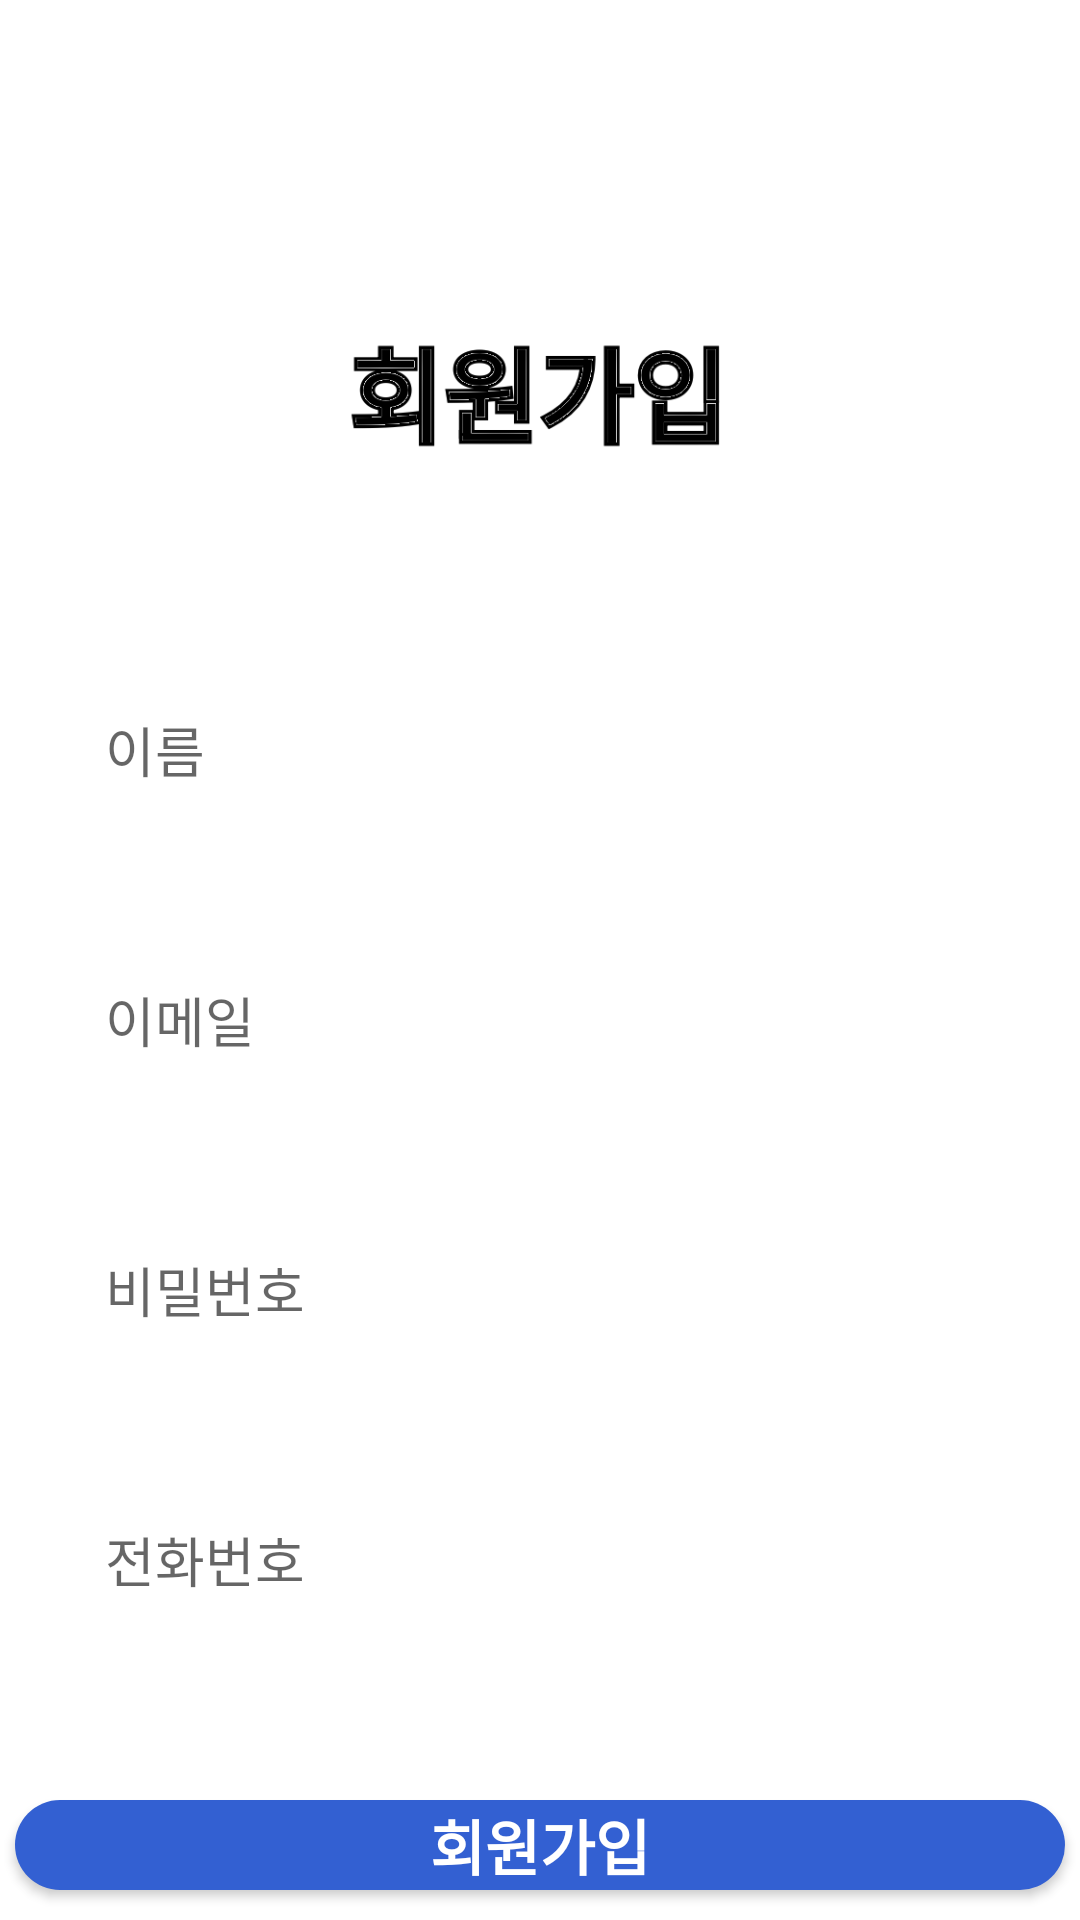

The Android layout XML behind this screen, and the referenced resources:
<!-- AndroidManifest.xml: application theme Theme.AIStory -->
<!-- res/layout/sign_up.xml -->
<?xml version="1.0" encoding="utf-8"?>
<RelativeLayout xmlns:android="http://schemas.android.com/apk/res/android"
    xmlns:app="http://schemas.android.com/apk/res-auto"
    xmlns:tools="http://schemas.android.com/tools"
    android:layout_width="match_parent"
    android:layout_height="match_parent"
    tools:context=".JoinActivity">

    <ImageView
        android:id="@+id/signup"
        android:layout_width="350dp"
        android:layout_height="50dp"
        android:layout_gravity="center"
        android:layout_marginStart="30dp"
        android:layout_marginTop="110dp"
        android:layout_marginEnd="30dp"
        android:layout_marginBottom="60dp"
        android:src="@drawable/sign_up" />

    <EditText
        android:id="@+id/name_edit"
        android:layout_width="350dp"
        android:layout_height="60dp"
        android:layout_below="@id/signup"
        android:layout_centerHorizontal="true"
        android:layout_gravity="center"
        android:layout_marginLeft="20dp"
        android:layout_marginRight="20dp"
        android:layout_marginBottom="20dp"
        android:background="@drawable/btn_1"
        android:hint="이름"
        android:inputType="textEmailAddress"
        android:paddingStart="15dp" />

    <EditText
        android:id="@+id/email_edit"
        android:layout_width="350dp"
        android:layout_height="60dp"
        android:layout_below="@id/name_edit"
        android:layout_centerHorizontal="true"
        android:layout_gravity="center"
        android:layout_marginLeft="20dp"
        android:layout_marginTop="10dp"
        android:layout_marginRight="20dp"
        android:layout_marginBottom="20dp"
        android:background="@drawable/btn_1"
        android:hint="이메일"
        android:inputType="textEmailAddress"
        android:paddingStart="15dp" />

    <EditText
        android:id="@+id/password_edit"
        android:layout_width="350dp"
        android:layout_height="60dp"
        android:layout_below="@id/email_edit"
        android:layout_centerHorizontal="true"
        android:layout_gravity="center"
        android:layout_marginLeft="20dp"
        android:layout_marginTop="10dp"
        android:layout_marginRight="20dp"
        android:layout_marginBottom="20dp"
        android:background="@drawable/btn_1"
        android:hint="비밀번호"
        android:inputType="text|textPassword"
        android:paddingStart="15dp" />

    <EditText
        android:id="@+id/phone_edit"
        android:layout_width="350dp"
        android:layout_height="60dp"
        android:layout_below="@id/password_edit"
        android:layout_centerHorizontal="true"
        android:layout_gravity="center"
        android:layout_marginLeft="20dp"
        android:layout_marginTop="10dp"
        android:layout_marginRight="20dp"
        android:layout_marginBottom="20dp"
        android:background="@drawable/btn_1"
        android:hint="전화번호"
        android:paddingStart="15dp" />

    <androidx.appcompat.widget.AppCompatButton
        android:id="@+id/signUp_btn"
        android:layout_width="350dp"
        android:layout_height="wrap_content"
        android:layout_below="@id/phone_edit"
        android:layout_centerHorizontal="true"
        android:layout_gravity="center"
        android:layout_marginTop="30dp"
        android:layout_marginBottom="10dp"
        android:background="@drawable/btn_2"
        android:text="회원가입"
        android:textColor="@android:color/white"
        android:textSize="20sp"
        android:textStyle="bold" />

</RelativeLayout>
<!-- resources referenced by this layout -->
<resources>
  <!-- drawable btn_2 (drawable) -->
  <?xml version="1.0" encoding="utf-8"?>
  <shape xmlns:android="http://schemas.android.com/apk/res/android">
      <corners android:radius="15dp"/>
      <solid android:color="#3360d2"/>
  </shape>
  <!-- drawable sign_up: png bitmap (drawable, 19715 bytes) -->
  <style name="Theme.AIStory" parent="Theme.MaterialComponents.DayNight.DarkActionBar">
          
          <item name="colorPrimary">@color/purple_500</item>
          <item name="colorPrimaryVariant">@color/purple_700</item>
          <item name="colorOnPrimary">@color/white</item>
          
          <item name="colorSecondary">@color/teal_200</item>
          <item name="colorSecondaryVariant">@color/teal_700</item>
          <item name="colorOnSecondary">@color/black</item>
          
          <item name="android:statusBarColor">?attr/colorPrimaryVariant</item>
          
      </style>
  <color name="purple_500">#FF6200EE</color>
  <color name="purple_700">#FF3700B3</color>
  <color name="white">#FFFFFFFF</color>
  <color name="teal_200">#FF03DAC5</color>
  <color name="teal_700">#FF018786</color>
  <color name="black">#FF000000</color>
</resources>
